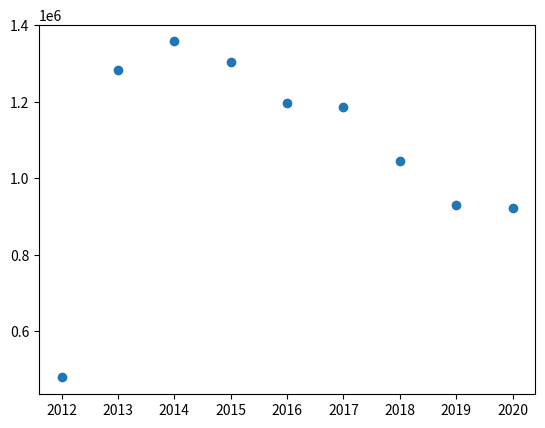

Source code (Python):
import matplotlib.pyplot as plt
year = [2020, 2019, 2018, 2017, 2016, 2015, 2014, 2013, 2012]
no_application_per_year = [921261, 929198, 1043739, 1186454,1194938, 1304495, 1356805, 1282000, 479651]
plt.scatter(year,no_application_per_year)
plt.show()